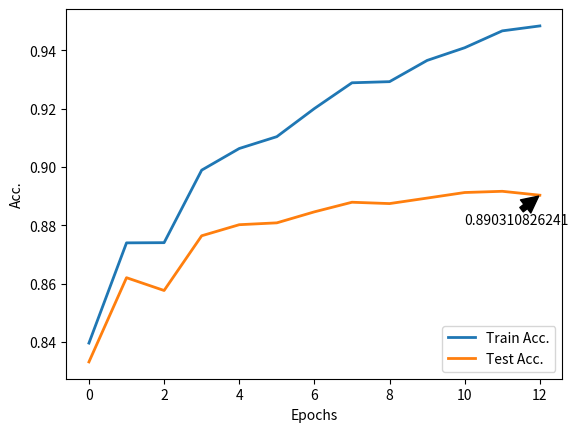

Source code (Python):
import matplotlib.pyplot as plt

acc = [
0.839587939237,0.873963968208,0.874029822668,0.898903993607,0.906326732212,0.910390893271,0.920033868013,0.928867773653,0.929253492641,0.936535114544,0.94089091679,0.946676701637,0.948370102077]
val_acc = [
0.833128457278,0.862015980327,0.85762577925,0.876393888835,0.880191412761,0.880827991932,0.884603564833,0.887896215636,0.887435244524,0.88932303099,0.891232768471,0.891649837552,0.890310826241]
plt.ylabel('Acc.')
plt.xlabel('Epochs')

acc_line, = plt.plot(acc, label="Train Acc.", linewidth=2)
val_acc_line, = plt.plot(val_acc, label="Test Acc.", linewidth=2)
first_legend = plt.legend(handles=[acc_line, val_acc_line], loc=4)

# closest point between 2 line
min_diff_idx = 0
max_acc_idx = 0
max_acc_idx2 = 0
for i in range(0, len(acc)):
    diff = abs(acc[i] - val_acc[i])
    if abs(acc[i] - val_acc[i]) < abs(acc[min_diff_idx] - val_acc[min_diff_idx]):
        min_diff_idx = i
    if val_acc[i] > val_acc[max_acc_idx]:
        max_acc_idx = i
    if acc[i] > acc[max_acc_idx]:
        max_acc_idx = i

# plt.annotate(str(val_acc[min_diff_idx]), xy=(min_diff_idx, val_acc[min_diff_idx]),
#              xytext=(min_diff_idx + 2, val_acc[min_diff_idx] - 0.01),
#              arrowprops=dict(facecolor='black', shrink=0.05),
#              )
plt.annotate(str(val_acc[max_acc_idx]), xy=(max_acc_idx, val_acc[max_acc_idx]),
             xytext=(max_acc_idx - 2, val_acc[max_acc_idx] - 0.01),
             arrowprops=dict(facecolor='black', shrink=0.05),
             )
# plt.annotate(str(acc[max_acc_idx]), xy=(max_acc_idx, acc[max_acc_idx]),
#              xytext=(max_acc_idx - 10, acc[max_acc_idx] - 0.1),
#              arrowprops=dict(facecolor='black', shrink=0.05),
#              )

plt.show()
